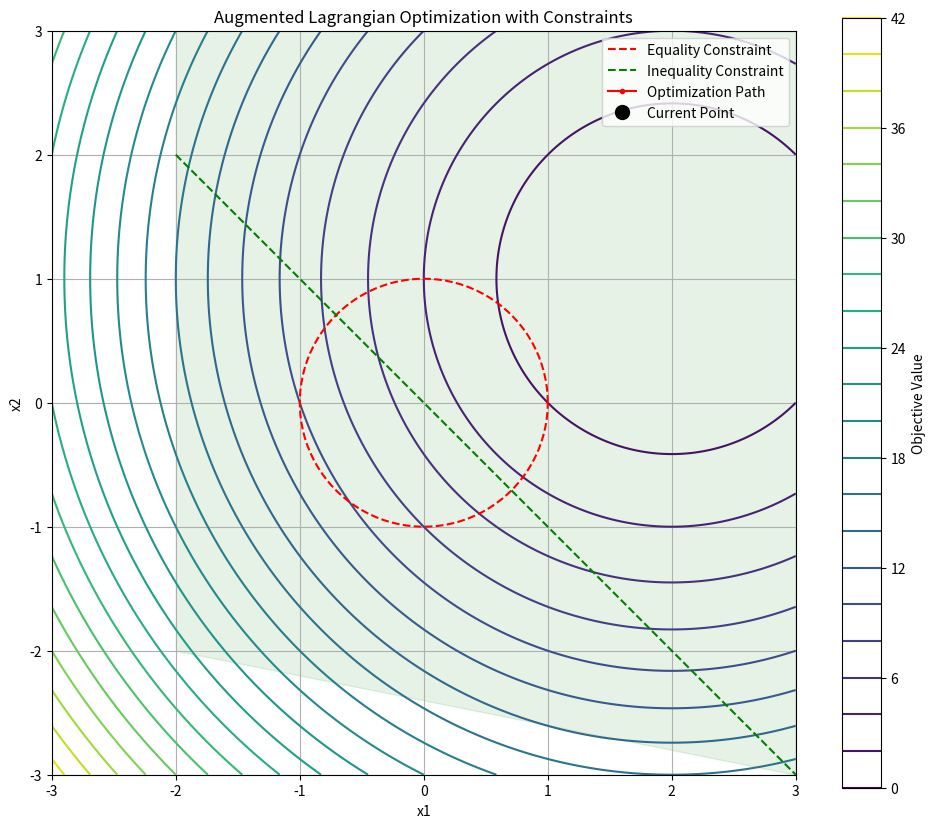

The matplotlib source for this figure:
# Topic: Augmented Lagrangian Optimization with Constraints
# Description: 
# This Python code uses the Augmented Lagrangian method to perform constrained optimization on a simple function with both 
# equality and inequality constraints. The code includes functions for the objective function, constraints, and their gradients, 
# as well as a visualization of the optimization path using Matplotlib. An animation shows the optimization path as it converges 
# to a solution that satisfies the constraints.

import numpy as np
import matplotlib.pyplot as plt
from matplotlib.animation import FuncAnimation
from matplotlib.patches import Circle

# Function Definitions:

# Objective function
def objective_function(x):
    # This function computes the value of the objective function to minimize.
    return (x[0] - 2)**2 + (x[1] - 1)**2

# Gradient of the objective function
def objective_gradient(x):
    # This function returns the gradient of the objective function.
    return np.array([2*(x[0] - 2), 2*(x[1] - 1)])

# Equality constraint
def equality_constraint(x):
    # This function defines the equality constraint: x1^2 + x2^2 = 1.
    return x[0]**2 + x[1]**2 - 1

# Gradient of the equality constraint
def equality_constraint_gradient(x):
    # This function returns the gradient of the equality constraint.
    return np.array([2*x[0], 2*x[1]])

# Inequality constraint
def inequality_constraint(x):
    # This function defines the inequality constraint: -(x1 + x2) <= 0.
    return -(x[0] + x[1])

# Gradient of the inequality constraint
def inequality_constraint_gradient(x):
    # This function returns the gradient of the inequality constraint.
    return np.array([-1, -1])

# Augmented Lagrangian function
def augmented_lagrangian(x, lambda_eq, lambda_ineq, rho_eq, rho_ineq):
    # This function calculates the Augmented Lagrangian value with equality and inequality constraints.
    obj = objective_function(x)
    eq_constr = equality_constraint(x)
    ineq_constr = inequality_constraint(x)
    eq_term = lambda_eq * eq_constr + (rho_eq / 2) * eq_constr**2
    ineq_term = lambda_ineq * max(0, ineq_constr) + (rho_ineq / 2) * max(0, ineq_constr)**2
    return obj + eq_term + ineq_term

# Gradient of the Augmented Lagrangian function
def augmented_lagrangian_gradient(x, lambda_eq, lambda_ineq, rho_eq, rho_ineq):
    # This function computes the gradient of the Augmented Lagrangian function.
    grad_obj = objective_gradient(x)
    eq_constr = equality_constraint(x)
    grad_eq = equality_constraint_gradient(x)
    ineq_constr = inequality_constraint(x)
    grad_ineq = inequality_constraint_gradient(x)
    eq_term = (lambda_eq + rho_eq * eq_constr) * grad_eq
    ineq_term = (lambda_ineq + rho_ineq * max(0, ineq_constr)) * grad_ineq
    return grad_obj + eq_term + ineq_term

# Backtracking line search for step size selection
def backtracking_line_search(x, direction, lambda_eq, lambda_ineq, rho_eq, rho_ineq):
    # This function performs a backtracking line search to find an appropriate step size along the descent direction.
    alpha = 1.0
    beta = 0.8
    c = 1e-4
    initial_value = augmented_lagrangian(x, lambda_eq, lambda_ineq, rho_eq, rho_ineq)
    initial_grad = augmented_lagrangian_gradient(x, lambda_eq, lambda_ineq, rho_eq, rho_ineq)
    initial_slope = np.dot(initial_grad, direction)
    while True:
        new_x = x + alpha * direction
        new_value = augmented_lagrangian(new_x, lambda_eq, lambda_ineq, rho_eq, rho_ineq)
        if new_value <= initial_value + c * alpha * initial_slope:
            return alpha
        alpha *= beta
        if alpha < 1e-10:
            return 1e-10

# Minimization using Augmented Lagrangian
def minimize_augmented_lagrangian(x, lambda_eq, lambda_ineq, rho_eq, rho_ineq, max_iter=200, epsilon=1e-8):
    # This function minimizes the Augmented Lagrangian function and tracks the optimization path.
    positions = [x.copy()]
    for _ in range(max_iter):
        grad = augmented_lagrangian_gradient(x, lambda_eq, lambda_ineq, rho_eq, rho_ineq)
        if np.linalg.norm(grad) < epsilon:
            break
        direction = -grad
        alpha = backtracking_line_search(x, direction, lambda_eq, lambda_ineq, rho_eq, rho_ineq)
        x = x + alpha * direction
        positions.append(x.copy())
    return x, np.array(positions)

# Main augmented Lagrangian method
def augmented_lagrangian_method(x0, max_outer_iter=30, max_inner_iter=200, tolerance=1e-9):
    # This function applies the Augmented Lagrangian method to optimize while satisfying the constraints.
    x = x0
    lambda_eq = 0.0
    lambda_ineq = 0.0
    rho_eq = 10.0
    rho_ineq = 10.0
    all_positions = [x.copy()]
    gamma_eq = 10.0
    gamma_ineq = 10.0
    for outer_iter in range(max_outer_iter):
        x, positions = minimize_augmented_lagrangian(x, lambda_eq, lambda_ineq, rho_eq, rho_ineq, max_inner_iter)
        all_positions.extend(positions)
        eq_viol = abs(equality_constraint(x))
        ineq_viol = max(0, inequality_constraint(x))
        print(f"Iteration {outer_iter}: x = {x}, eq_viol = {eq_viol:.2e}, ineq_viol = {ineq_viol:.2e}")
        if eq_viol < tolerance and ineq_viol < tolerance and np.linalg.norm(augmented_lagrangian_gradient(x, lambda_eq, lambda_ineq, rho_eq, rho_ineq)) < tolerance:
            break
        lambda_eq = lambda_eq + rho_eq * equality_constraint(x)
        lambda_ineq = max(0, lambda_ineq + rho_ineq * inequality_constraint(x))
        if eq_viol > tolerance:
            rho_eq = min(gamma_eq * rho_eq, 1e6)
        if ineq_viol > tolerance:
            rho_ineq = min(gamma_ineq * rho_ineq, 1e6)
    return np.array(all_positions)

# Visualization setup for contour and animation
# This part creates a contour plot of the objective function and animates the optimization path.
fig, ax = plt.subplots(figsize=(12, 10))
x1 = np.linspace(-3, 3, 200)
x2 = np.linspace(-3, 3, 200)
X1, X2 = np.meshgrid(x1, x2)
Z = np.zeros_like(X1)
for i in range(len(x1)):
    for j in range(len(x2)):
        Z[i, j] = objective_function(np.array([X1[i, j], X2[i, j]]))
contours = ax.contour(X1, X2, Z, levels=20, cmap='viridis')
plt.colorbar(contours, label='Objective Value')

# Plot constraints and initialize animation
theta = np.linspace(0, 2*np.pi, 100)
circle_x = np.cos(theta)
circle_y = np.sin(theta)
ax.plot(circle_x, circle_y, 'r--', label='Equality Constraint')
ax.plot([-2, 3], [2, -3], 'g--', label='Inequality Constraint')
ax.fill_between([-2, 3], [-2, -3], [3, 3], alpha=0.1, color='g')
initial_point = np.array([0.0, 0.0])
positions = augmented_lagrangian_method(initial_point)
path_line, = ax.plot([], [], 'ro-', label='Optimization Path', linewidth=1.5, markersize=3)
current_point, = ax.plot([], [], 'ko', markersize=10, label='Current Point')

# Animation functions
def init():
    # Initialization function for animation.
    path_line.set_data([], [])
    current_point.set_data([], [])
    return path_line, current_point

def animate(frame):
    # Update function for each frame in the animation.
    path_line.set_data(positions[:frame+1, 0], positions[:frame+1, 1])
    current_point.set_data([positions[frame, 0]], [positions[frame, 1]])
    return path_line, current_point

# Run the animation
anim = FuncAnimation(fig, animate, init_func=init, frames=len(positions), interval=100, blit=True, repeat=True)
ax.set_xlabel('x1')
ax.set_ylabel('x2')
ax.set_title('Augmented Lagrangian Optimization with Constraints')
ax.grid(True)
ax.legend()
ax.set_aspect('equal')
plt.show()
